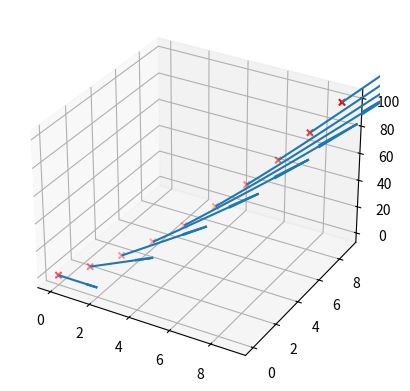

This figure's Python source:
import numpy as np
import matplotlib.pyplot as plt

def f(a,b):
    return 2*a + b**2

x = np.arange(0,10)
y = np.arange(0,10)

vec_f = np.vectorize(f)
z = vec_f(x,y)

def grad_f(b):
    return (2, 2*b)

vec_grad_f = np.vectorize(grad_f)
u, v  = vec_grad_f(y)

ax = plt.figure().add_subplot(projection='3d')
ax.scatter(x,y,z,marker="x",c='r')
ax.quiver(x, y, z, u, v, np.zeros_like(u))
plt.show()